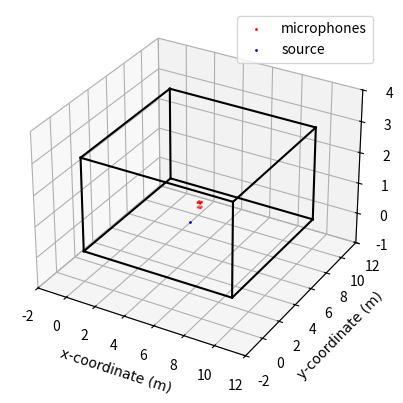

Reproduce this figure in Python. (Note: this script raises an exception after producing the figure.)
"""
This script makes the plots for the testing against noise.
"""

# Import modules.
import matplotlib.pyplot as plt
import numpy as np

# Set the font.
ssfont = {"fontname":"Times New Roman"}

# Build the rectangular pyramid of microphones 25 cm wide and 12.5 tall.
centre = np.array([[5, 5, 1]]).T
# r_m = np.array([
#     [0,0,1],
#     [1,1,0],
#     [1,-1,0],
#     [-1,-1,0],
#     [-1,1,0]
# ]).T * 12.5*10**(-2)
r_m = np.array([
    [1,1,1],
    [1,1,-1],
    [1,-1,1],
    [1,-1,-1],
    [-1,1,1],
    [-1,1,-1],
    [-1,-1,1],
    [-1,-1,-1]
]).T * 15.5*10**(-2) / 2

p_m = r_m + centre

# The position of the source:
p_true = np.array([[5.5, 3, 1]]).T

fig = plt.figure()
ax1 = fig.add_subplot(projection = "3d")

ax1.scatter(p_m[0,:], p_m[1,:], p_m[2,:], c = "r", marker = ".", s = 4)
ax1.scatter(p_true[0], p_true[1], p_true[2], c = "b", marker = ".", s = 4)
ax1.plot([0,10],[0,0],[0,0], "k")
ax1.plot([10,10],[0,10],[0,0], "k")
ax1.plot([10,0],[10,10],[0,0], "k")
ax1.plot([0,0],[10,0],[0,0], "k")

ax1.plot([0,10],[0,0],[3,3], "k")
ax1.plot([10,10],[0,10],[3,3], "k")
ax1.plot([10,0],[10,10],[3,3], "k")
ax1.plot([0,0],[10,0],[3,3], "k")

ax1.plot([0,0],[0,0],[0,3], "k")
ax1.plot([0,0],[10,10],[0,3], "k")
ax1.plot([10,10],[10,10],[0,3], "k")
ax1.plot([10,10],[0,0],[0,3], "k")

ax1.set_xlim([-2, 12])
ax1.set_ylim([-2, 12])
ax1.set_zlim([-1, 4])

ax1.set_xlabel("x-coordinate (m)", **ssfont)
ax1.set_ylabel("y-coordinate (m)", **ssfont)
ax1.set_zlabel("z-coordinate (m)", **ssfont)

# ax1.set_title("Positions of the Rectangular Pyramid Array and the Source for Testing Against Noise", **ssfont)
ax1.legend(["microphones", "source"])

plt.savefig("./pyramid_robot/room_3d.png")
# plt.savefig("./srp_phat/room_3d.png")

plt.show()

fig, ax1 = plt.subplots()

ax1.set_aspect("equal")

ax1.plot([0,0],[0,10], "k")
ax1.plot([0,10],[10,10], "k")
ax1.plot([10,10],[10,0], "k")
ax1.plot([10,0],[0,0], "k")

ax1.plot(p_m[0,:], p_m[1,:], "r.", marker = ".", markersize = 4)
ax1.plot(p_true[0], p_true[1], "b.", marker = ".", markersize = 4)

ax1.set_xlim([-2, 12])
ax1.set_ylim([-2, 12])

ax1.set_xlabel("x-coordinate (m)", **ssfont)
ax1.set_ylabel("y-coordinate (m)", **ssfont)

ax1.grid(visible = True)

# ax1.set_title("Positions of the Rectangular Pyramid Array and the Source for Testing Against Noise", **ssfont)
# ax1.legend(["microphones", "source"])

plt.savefig("./pyramid_robot/room_2d.png")
# plt.savefig("./srp_phat/room_2d.png")

plt.show()